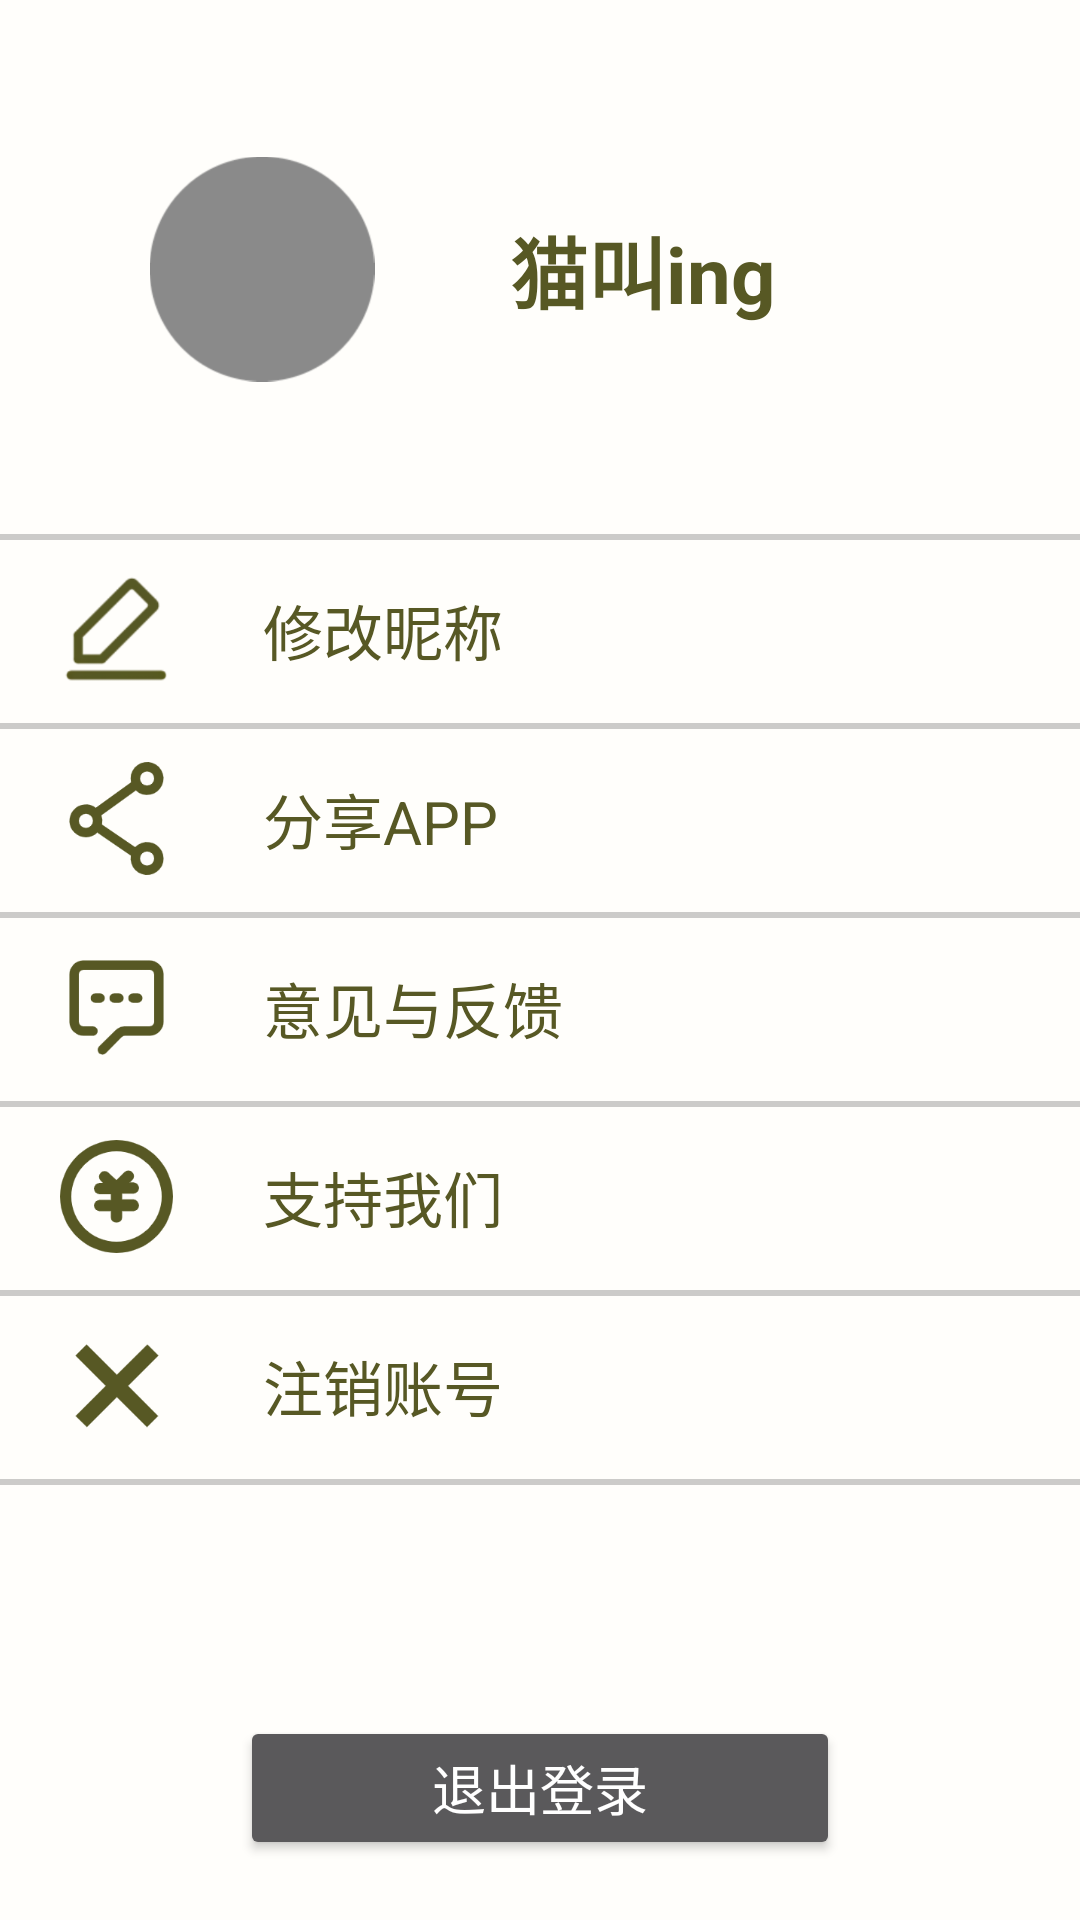

Write the Android layout XML for this screen, with the resource values it uses.
<!-- AndroidManifest.xml: application theme Theme.Design.NoActionBar -->
<!-- res/layout/activity_user.xml -->
<?xml version="1.0" encoding="utf-8"?>
<RelativeLayout xmlns:android="http://schemas.android.com/apk/res/android"
    xmlns:app="http://schemas.android.com/apk/res-auto"
    xmlns:tools="http://schemas.android.com/tools"
    android:layout_width="match_parent"
    android:layout_height="match_parent"
    tools:context=".UserActivity"
    android:background="@color/main_bgc" >

    <RelativeLayout
        android:id="@+id/ReativeLayout1"
        android:layout_width="match_parent"
        android:layout_height="180dp">
        <ImageView
            android:layout_width="wrap_content"
            android:layout_height="wrap_content"
            android:layout_marginLeft="50dp"
            android:layout_centerVertical="true"
            android:src="@mipmap/profile"/>
        <TextView
            android:id="@+id/user_name"
            android:layout_width="99dp"
            android:layout_height="wrap_content"
            android:layout_marginLeft="170dp"
            android:layout_centerVertical="true"
            android:text="@string/userName"
            android:textStyle="bold"
            android:textColor="@color/main_text"
            android:textSize="26sp" />
        <View
            android:id="@+id/line1"
            android:layout_width="match_parent"
            android:layout_height="2dp"
            android:background="#33000000"
            android:layout_marginTop="50dp"
            android:layout_alignParentBottom="true"
            />
    </RelativeLayout>

    <LinearLayout
        android:id="@+id/button1"
        android:layout_width="match_parent"
        android:layout_height="60dp"
        android:layout_below="@+id/ReativeLayout1">

        <ImageView
            android:layout_width="wrap_content"
            android:layout_height="wrap_content"
            android:layout_marginLeft="20dp"
            android:layout_gravity="center_vertical"
            android:src="@mipmap/write" />

        <TextView
            android:layout_width="match_parent"
            android:layout_height="wrap_content"
            android:layout_marginLeft="30dp"
            android:layout_gravity="center_vertical"
            android:text="@string/changeName"
            android:textColor="@color/main_text"
            android:textSize="20sp" />
    </LinearLayout>



    <View
        android:id="@+id/line2"
        android:layout_width="match_parent"
        android:layout_height="2dp"
        android:background="#33000000"
        android:layout_marginTop="1dp"
        android:layout_below="@id/button1"/>

    <LinearLayout
        android:id="@+id/button2"
        android:layout_width="match_parent"
        android:layout_height="60dp"
        android:layout_below="@+id/line2">

        <ImageView
            android:layout_width="wrap_content"
            android:layout_height="wrap_content"
            android:layout_gravity="center_vertical"
            android:layout_marginLeft="20dp"
            android:src="@mipmap/share" />

        <TextView
            android:layout_width="match_parent"
            android:layout_height="wrap_content"
            android:layout_gravity="center_vertical"
            android:layout_marginLeft="30dp"
            android:text="@string/shareAPP"
            android:textColor="@color/main_text"
            android:textSize="20sp" />
    </LinearLayout>

    <View
        android:id="@+id/line3"
        android:layout_width="match_parent"
        android:layout_height="2dp"
        android:background="#33000000"
        android:layout_marginTop="1dp"
        android:layout_below="@id/button2"/>

    <LinearLayout
        android:id="@+id/button3"
        android:layout_width="match_parent"
        android:layout_height="60dp"
        android:layout_below="@+id/line3">

        <ImageView
            android:layout_width="wrap_content"
            android:layout_height="wrap_content"
            android:layout_marginLeft="20dp"
            android:layout_gravity="center_vertical"
            android:src="@mipmap/suggestion" />

        <TextView
            android:layout_width="match_parent"
            android:layout_height="wrap_content"
            android:layout_marginLeft="30dp"
            android:layout_gravity="center_vertical"
            android:text="@string/feedback"
            android:textColor="@color/main_text"
            android:textSize="20sp" />
    </LinearLayout>

    <View
        android:id="@+id/line4"
        android:layout_width="match_parent"
        android:layout_height="2dp"
        android:background="#33000000"
        android:layout_marginTop="1dp"
        android:layout_below="@id/button3"/>

    <LinearLayout
        android:id="@+id/button4"
        android:layout_width="match_parent"
        android:layout_height="60dp"
        android:layout_below="@+id/line4">

        <ImageView
            android:layout_width="wrap_content"
            android:layout_height="wrap_content"
            android:layout_marginLeft="20dp"
            android:layout_gravity="center_vertical"
            android:src="@mipmap/support" />

        <TextView
            android:layout_width="match_parent"
            android:layout_height="wrap_content"
            android:layout_marginLeft="30dp"
            android:layout_gravity="center_vertical"
            android:text="@string/supportUs"
            android:textColor="@color/main_text"
            android:textSize="20sp" />
    </LinearLayout>

    <View
        android:id="@+id/line5"
        android:layout_width="match_parent"
        android:layout_height="2dp"
        android:background="#33000000"
        android:layout_marginTop="1dp"
        android:layout_below="@id/button4"/>

    <LinearLayout
        android:id="@+id/button5"
        android:layout_width="match_parent"
        android:layout_height="60dp"
        android:layout_below="@+id/line5">

        <ImageView
            android:layout_width="wrap_content"
            android:layout_height="wrap_content"
            android:layout_marginLeft="20dp"
            android:layout_gravity="center_vertical"
            android:src="@mipmap/cut" />

        <TextView
            android:layout_width="match_parent"
            android:layout_height="wrap_content"
            android:layout_marginLeft="30dp"
            android:layout_gravity="center_vertical"
            android:text="@string/deleteName"
            android:textColor="@color/main_text"
            android:textSize="20sp" />
    </LinearLayout>
    <View
        android:id="@+id/line6"
        android:layout_width="match_parent"
        android:layout_height="2dp"
        android:background="#33000000"
        android:layout_marginTop="1dp"
        android:layout_below="@id/button5"/>

    <FrameLayout
        android:id="@+id/tabbar_fragment"
        android:layout_width="match_parent"
        android:layout_height="wrap_content"
        android:layout_alignParentBottom="true">
    </FrameLayout>

    <Button
        android:id="@+id/sign_out"
        android:layout_width="200dp"
        android:layout_height="wrap_content"
        android:layout_above="@+id/tabbar_fragment"
        android:layout_centerHorizontal="true"
        android:layout_marginBottom="20dp"
        android:text="@string/logout"
        android:textSize="18sp"
        />

</RelativeLayout>
<!-- resources referenced by this layout -->
<resources>
  <color name="main_bgc">#FFFEFB</color>
  <color name="main_text">#575824</color>
  <!-- mipmap cut: png bitmap (mipmap-xxxhdpi, 2771 bytes) -->
  <!-- mipmap profile: png bitmap (mipmap-xxxhdpi, 14610 bytes) -->
  <!-- mipmap share: png bitmap (mipmap-xxxhdpi, 5716 bytes) -->
  <!-- mipmap suggestion: png bitmap (mipmap-xxxhdpi, 3232 bytes) -->
  <!-- mipmap support: png bitmap (mipmap-xxxhdpi, 6722 bytes) -->
  <!-- mipmap write: png bitmap (mipmap-xxxhdpi, 12019 bytes) -->
  <string name="changeName">修改昵称</string>
  <string name="deleteName">注销账号</string>
  <string name="feedback">意见与反馈</string>
  <string name="logout">退出登录</string>
  <string name="shareAPP">分享APP</string>
  <string name="supportUs">支持我们</string>
  <string name="userName">猫叫ing</string>
</resources>
